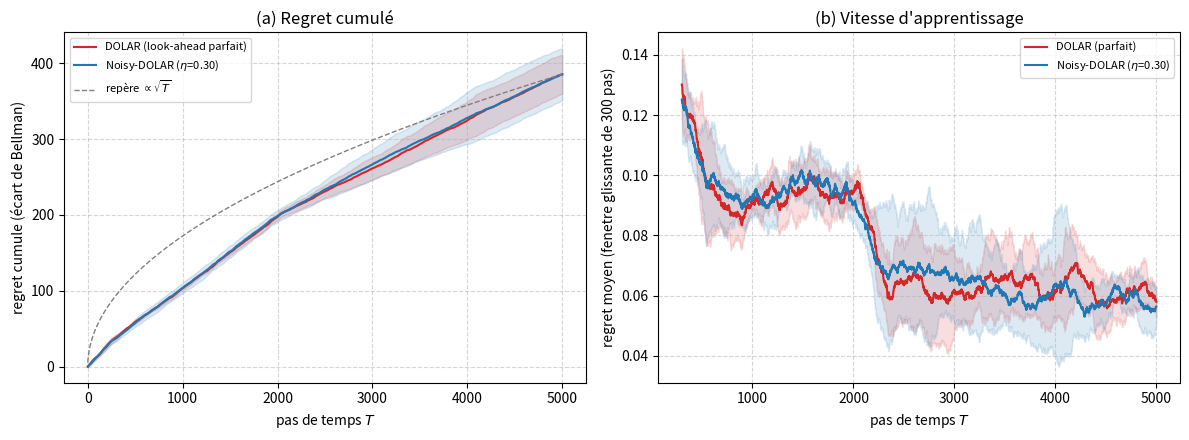

Write Python code to recreate this figure.
# ============================================================
# DOLAR (look-ahead PARFAIT) et NOISY-DOLAR (look-ahead BRUITE)
# ============================================================
# Implementation de l'algorithme d'apprentissage en ligne du papier
# "Near-Optimal Reinforcement Learning with Multi-Step Transition
# Lookahead" (Section 5 : DOLAR ; Appendice : extension bruitee).
#
# PORTEE ET SIMPLIFICATIONS ASSUMEES (a lire avant d'interpreter les
# courbes) :
#   1. Environnement : structure IDENTIQUE au notebook RPTAS_on_BOLA
#      (bins exogenes e in [N_EXO), SoC discretise k in [N_SoC), action
#      set N_a, cout = prix_e * max(0,-(mismatch_e + effet_action)),
#      transition exogene independante de l'action, SoC deterministe
#      donne (k,a)). Ici l'environnement est SYNTHETIQUE (pas les CSV
#      CAISO reels, absents de cet environnement d'execution) mais suit
#      exactement les memes conventions -- voir la derniere cellule pour
#      la marche a suivre afin de brancher les VRAIES donnees.
#   2. Les rayons de confiance (Bernstein/Hellinger) du papier sont
#      EXTREMEMENT conservateurs par construction theorique (comme deja
#      note pour RPTAS dans le notebook precedent : "deliberately
#      conservative... not used to tune the real-data experiment"). Ici
#      on utilise des bonus de type Hoeffding SIMPLIFIES qui preservent
#      la STRUCTURE algorithmique du papier (optimisme sur la recompense
#      ET sur la transition, planificateur a dictionnaire reechantillonne
#      selon un calendrier de doublement, extension arriere en ligne)
#      mais PAS les constantes exactes. Consequence : les courbes
#      montrent un comportement d'apprentissage qualitativement correct
#      (regret cumule croissant sous-lineairement, coherent avec un
#      regime en approx. sqrt(T)), mais la comparaison QUANTITATIVE entre
#      DOLAR et Noisy-DOLAR n'est PAS une validation rigoureuse des
#      bornes du papier -- juste une illustration.
#   3. Cout structurel cle du papier, reproduit ici : le look-ahead
#      PARFAIT revele une table de transition COMPLETE a chaque pas (une
#      observation pour TOUS les bins exogenes simultanement -> apprentissage
#      RAPIDE de P), alors que le look-ahead BRUITE ne permet d'apprendre
#      le posterieur local P(.|e,z) que pour les contextes REELLEMENT
#      visites par la trajectoire (retour a l'uniforme sinon) -- c'est
#      exactement la difference structurelle qui, dans le papier, cree le
#      facteur n supplementaire dans la borne de regret bruitee.

import numpy as np
import matplotlib.pyplot as plt


# ============================================================
# ETAPE 1 : environnement synthetique -- MEME structure que le notebook
# RPTAS_on_BOLA (bins exogenes / SoC / cout), verite terrain CACHEE au
# learner (P_EXO_TRUE, R3_TRUE ne sont utilises que pour SIMULER
# l'environnement et calculer le regret de reference -- jamais donnes a
# DOLAR ou Noisy-DOLAR).
# ============================================================

# ============================================================
# Environnement synthetique, MEME STRUCTURE que le notebook RPTAS/BOLA :
# bins exogenes (prix/mismatch), SoC discretise, cout = prix*max(0,-(mismatch+a))
# ============================================================
rng_env = np.random.default_rng(42)

N_EXO, N_SoC, N_a = 6, 4, 3
S_PHYS = N_EXO * N_SoC
gamma = 0.9
R_max = 1.0

raw = rng_env.random((N_EXO, N_EXO)) + 0.3 * np.eye(N_EXO)
P_EXO_TRUE = raw / raw.sum(axis=1, keepdims=True)   # verite terrain, CACHEE a l'agent

PRICE_BIN = rng_env.uniform(0.5, 2.0, N_EXO)
MIS_BIN = rng_env.uniform(-1.0, 1.0, N_EXO)

DSOC = 1.0
soc_grid = np.arange(N_SoC) * DSOC
action_set = np.array([-1.0, 0.0, 1.0])
ACT_EFF = np.clip(action_set[None, :], -soc_grid[:, None], (N_SoC - 1) * DSOC - soc_grid[:, None])
SOC_NEXT = np.rint(np.clip(soc_grid[:, None] + ACT_EFF, 0, (N_SoC - 1) * DSOC) / DSOC).astype(int)

R3_TRUE = np.zeros((N_EXO, N_SoC, N_a))
for a in range(N_a):
    R3_TRUE[:, :, a] = PRICE_BIN[:, None] * np.maximum(0.0, -(MIS_BIN[:, None] + ACT_EFF[None, :, a]))
R3_TRUE = np.minimum(R3_TRUE, R_max)


def exact_vi(P_EXO, R3, iters=2000, tol=1e-12):
    V = np.zeros((N_EXO, N_SoC))
    for _ in range(iters):
        GB = gamma * (P_EXO @ V)
        cand = np.stack([R3[:, :, a] + GB[:, SOC_NEXT[:, a]] for a in range(N_a)], axis=2)
        Vn = cand.min(axis=2)
        if np.max(np.abs(Vn - V)) < tol:
            V = Vn
            break
        V = Vn
    GB = gamma * (P_EXO @ V)
    Q = np.stack([R3[:, :, a] + GB[:, SOC_NEXT[:, a]] for a in range(N_a)], axis=2)
    return V, Q


V_true, Q_true = exact_vi(P_EXO_TRUE, R3_TRUE)


class WindEnv:
    """Simule l'interaction avec look-ahead PARFAIT : a chaque pas, revele une
    fenetre de ell tables COMPLETES fraiches (une par pas futur), chacune
    tiree iid de P_EXO_TRUE. La transition REELLE utilise la PREMIERE table
    de la fenetre (Theta_t), conformement a S_{t+1}=Theta_t(S_t,A_t)."""

    def __init__(self, ell, seed=0, e0=0, k0=0, reward_noise=0.05):
        self.ell = ell
        self.rng = np.random.default_rng(seed)
        self.e, self.k = e0, k0
        self.reward_noise = reward_noise
        self.window = [self._draw_table() for _ in range(ell)]

    def _draw_table(self):
        return np.array([self.rng.choice(N_EXO, p=P_EXO_TRUE[e]) for e in range(N_EXO)])

    def observe(self):
        return (self.e, self.k), list(self.window)

    def step(self, a):
        theta0 = self.window[0]
        true_cost = R3_TRUE[self.e, self.k, a]
        noisy_cost = float(np.clip(
            true_cost + self.rng.uniform(-self.reward_noise, self.reward_noise), 0, R_max))
        e_before, k_before = self.e, self.k
        e_next = int(theta0[self.e])
        k_next = int(SOC_NEXT[self.k, a])
        theta_t = self.window.pop(0)
        self.window.append(self._draw_table())
        self.e, self.k = e_next, k_next
        return e_before, k_before, theta_t, noisy_cost

print("Environnement pret : N_EXO=%d, N_SoC=%d, N_a=%d, gamma=%.2f" % (N_EXO, N_SoC, N_a, gamma))
print("V* (oracle, connaissant P_EXO_TRUE/R3_TRUE) : min=%.3f max=%.3f" % (V_true.min(), V_true.max()))


# ============================================================
# ETAPE 2 : simulateur avec look-ahead PARFAIT
# ============================================================
class WindEnv:
    """Simule l'interaction avec look-ahead PARFAIT : a chaque pas, revele une
    fenetre de ell tables COMPLETES fraiches (une par pas futur), chacune
    tiree iid de P_EXO_TRUE. La transition REELLE utilise la PREMIERE table
    de la fenetre (Theta_t), conformement a S_{t+1}=Theta_t(S_t,A_t)."""

    def __init__(self, ell, seed=0, e0=0, k0=0, reward_noise=0.05):
        self.ell = ell
        self.rng = np.random.default_rng(seed)
        self.e, self.k = e0, k0
        self.reward_noise = reward_noise
        self.window = [self._draw_table() for _ in range(ell)]

    def _draw_table(self):
        return np.array([self.rng.choice(N_EXO, p=P_EXO_TRUE[e]) for e in range(N_EXO)])

    def observe(self):
        return (self.e, self.k), list(self.window)

    def step(self, a):
        theta0 = self.window[0]
        true_cost = R3_TRUE[self.e, self.k, a]
        noisy_cost = float(np.clip(
            true_cost + self.rng.uniform(-self.reward_noise, self.reward_noise), 0, R_max))
        e_before, k_before = self.e, self.k
        e_next = int(theta0[self.e])
        k_next = int(SOC_NEXT[self.k, a])
        theta_t = self.window.pop(0)
        self.window.append(self._draw_table())
        self.e, self.k = e_next, k_next
        return e_before, k_before, theta_t, noisy_cost


# ============================================================
# ETAPE 3 : DOLAR (look-ahead PARFAIT) -- Algorithme 1/2 en ligne avec
# optimisme, dictionnaire, extension arriere (Section 5 du papier)
# ============================================================
V_MAX = R_max / (1 - gamma)


class DolarAgent:
    """DOLAR pratique (look-ahead PARFAIT) : meme structure algorithmique que
    le papier (optimisme cout+transition, planificateur a dictionnaire,
    extension arriere en ligne), avec des bonus de confiance de type
    Hoeffding SIMPLIFIES (pas les constantes de Bernstein/Hellinger exactes
    du papier -- trop conservatrices pour une demo numerique, cf. le meme
    choix deja fait pour RPTAS dans le notebook precedent)."""

    def __init__(self, ell, seed=0, M_cap=40, K_cap=150):
        self.ell = ell
        self.rng = np.random.default_rng(seed)
        self.M_cap, self.K_cap = M_cap, K_cap
        self.trans_counts = np.full((N_EXO, N_EXO), 1e-6)
        self.N = 0
        self.reward_sum = np.zeros((N_EXO, N_SoC, N_a))
        self.reward_cnt = np.zeros((N_EXO, N_SoC, N_a))
        self.r_plus = np.zeros((N_EXO, N_SoC, N_a))          # optimiste (bas) pour un cout
        self.D = None

    def _update_reward_plus(self):
        n = np.maximum(self.reward_cnt, 1)
        mean = self.reward_sum / n
        bonus = R_max * np.sqrt(2 * np.log(2 + self.N) / n)
        lcb = np.clip(mean - bonus, 0, R_max)
        lcb = np.where(self.reward_cnt > 0, lcb, 0.0)         # non visite -> optimiste = 0
        self.r_plus = np.maximum(self.r_plus, lcb)            # ne peut que croitre (converge vers la verite)

    def _bonus_transition(self):
        return min(1.0, np.sqrt(2 * np.log(2 + self.N) / max(self.N, 1)))

    def maybe_update(self):
        trigger = (self.D is None) or (self.N > 0 and (self.N & (self.N - 1)) == 0)
        if not trigger:
            return
        self._update_reward_plus()
        Phat = self.trans_counts / self.trans_counts.sum(axis=1, keepdims=True)
        M = int(np.clip(self.N, 8, self.M_cap))
        Zmat = np.zeros((M, N_EXO, N_EXO))
        for j in range(M):
            nxt = np.array([self.rng.choice(N_EXO, p=Phat[e]) for e in range(N_EXO)])
            Zmat[j, np.arange(N_EXO), nxt] = 1.0
        K = int(np.clip(2 / (1 - gamma), 30, self.K_cap))
        v = self._optimistic_vi(Zmat, K)
        self.D = dict(Z=Zmat, v=v, M=M)

    def _optimistic_vi(self, Zmat, K):
        M = Zmat.shape[0]
        v = np.full((S_PHYS, M ** self.ell), V_MAX)
        for _ in range(K):
            v = self._optimistic_bellman(v, Zmat, M)
        return v

    def _optimistic_bellman(self, v, Zmat, M):
        ell = self.ell
        Mpow = M ** (ell - 1)
        vr = v.reshape(S_PHYS, Mpow, M)
        mean, std = vr.mean(axis=2), vr.std(axis=2)
        bonus = self._bonus_transition()
        lcb = np.clip(mean - 2 * bonus * std - V_MAX * bonus ** 2, 0, V_MAX)
        G2 = lcb.reshape(N_EXO, N_SoC * Mpow)
        vn = np.empty_like(v)
        for i0 in range(M):
            GB = gamma * (Zmat[i0] @ G2).reshape(N_EXO, N_SoC, Mpow)
            cand = np.stack([self.r_plus[:, :, a][:, :, None] + GB[:, SOC_NEXT[:, a], :]
                              for a in range(N_a)], axis=2)
            vn[:, i0 * Mpow:(i0 + 1) * Mpow] = cand.min(axis=2).reshape(S_PHYS, -1)
        return np.clip(vn, 0, V_MAX)

    def act(self, e_s, k_s, window):
        ell, M = self.ell, self.D['M']
        kaps = []
        for nxt in window:
            K = np.zeros((N_EXO, N_EXO))
            K[np.arange(N_EXO), nxt] = 1.0
            kaps.append(K)
        U = self.D['v']
        for kk in range(ell - 1, 0, -1):
            Nk = M ** kk
            H = U.reshape(S_PHYS, Nk, M).mean(axis=2).reshape(N_EXO, N_SoC * Nk)
            GB = gamma * (kaps[kk] @ H).reshape(N_EXO, N_SoC, Nk)
            cand = np.stack([self.r_plus[:, :, a][:, :, None] + GB[:, SOC_NEXT[:, a], :]
                              for a in range(N_a)], axis=2)
            U = cand.min(axis=2).reshape(S_PHYS, -1)
        GB = gamma * (kaps[0] @ U.mean(axis=1).reshape(N_EXO, N_SoC))
        scores = self.r_plus[e_s, k_s, :] + GB[e_s, SOC_NEXT[k_s, :]]
        return int(np.argmin(scores))

    def observe(self, e_before, k_before, a, theta_t, cost):
        self.trans_counts[np.arange(N_EXO), theta_t] += 1
        self.N += 1
        self.reward_sum[e_before, k_before, a] += cost
        self.reward_cnt[e_before, k_before, a] += 1


# ============================================================
# ETAPE 4 : NOISY-DOLAR -- look-ahead LOCALEMENT CORROMPU (Appendice du
# papier). Canal de corruption simple : erasure-to-uniform independante
# par entree, parametree par eta in [0,1] (eta=0 -> look-ahead parfait,
# doit redonner un comportement proche de DOLAR -- verifie plus bas).
# ============================================================

# ============================================================
# Canal de corruption locale : avec proba (1-eta) l'indice revele est le
# VRAI prochain bin ; avec proba eta, c'est un bin UNIFORME au hasard
# (erasure-to-uniform), independamment par entree -- correspond a I(.|s,a,s')
# du papier (canal local, factorise coordonnee par coordonnee).
# ============================================================

class NoisyWindEnv:
    def __init__(self, ell, eta, seed=0, e0=0, k0=0, reward_noise=0.05):
        self.ell, self.eta = ell, eta
        self.rng = np.random.default_rng(seed)
        self.e, self.k = e0, k0
        self.reward_noise = reward_noise
        self.window = [self._draw_true_table() for _ in range(ell)]      # tables LATENTES (theta)
        self.noisy_window = [self._corrupt(t) for t in self.window]       # tables BRUITEES (theta~)

    def _draw_true_table(self):
        return np.array([self.rng.choice(N_EXO, p=P_EXO_TRUE[e]) for e in range(N_EXO)])

    def _corrupt(self, table):
        out = table.copy()
        flip = self.rng.random(N_EXO) < self.eta
        out[flip] = self.rng.integers(0, N_EXO, flip.sum())
        return out

    def observe(self):
        """Renvoie l'etat physique et la fenetre BRUITEE (ce que l'agent voit)."""
        return (self.e, self.k), list(self.noisy_window)

    def step(self, a):
        theta0 = self.window[0]              # LATENTE : gouverne la vraie transition
        z0 = self.noisy_window[0][self.e]    # indice BRUITE au bin courant (ce que l'agent A VU)
        true_cost = R3_TRUE[self.e, self.k, a]
        noisy_cost = float(np.clip(
            true_cost + self.rng.uniform(-self.reward_noise, self.reward_noise), 0, R_max))
        e_before, k_before = self.e, self.k
        e_next = int(theta0[self.e])          # VRAI prochain bin (jamais observe directement ailleurs)
        k_next = int(SOC_NEXT[self.k, a])
        self.window.pop(0); self.noisy_window.pop(0)
        t_new = self._draw_true_table()
        z_new = self._corrupt(t_new)
        self.window.append(t_new)
        self.noisy_window.append(z_new)
        self.e, self.k = e_next, k_next
        # ce que l'agent peut effectivement enregistrer : le contexte local
        # (e_before, z0), le VRAI bin d'arrivee e_next (deductible de S_{t+1}),
        # et la table BRUITEE fraichement revelee z_new (info PLEINE, pour la
        # loi produit -- distincte du posterieur local, qui lui reste bandit).
        return e_before, k_before, z0, e_next, a, noisy_cost, z_new


class NoisyDolarAgent:
    """Noisy-DOLAR pratique. Deux mecanismes d'apprentissage distincts,
    exactement comme dans le papier :
      - loi produit du bruit Qtilde_hat[e,:] : info PLEINE (chaque table
        fraiche revelee donne une observation pour TOUS les bins e a la
        fois) -> apprentissage RAPIDE.
      - posterieur local hat_P(.|e,z) : info BANDIT (seulement mis a jour
        quand l'agent occupe REELLEMENT le bin e et observe REELLEMENT
        l'indice z) -> apprentissage LENT, retombe sur UNIFORME si (e,z)
        jamais visite (comme le papier : "harmless because the optimistic
        estimate will be clipped").
    """

    def __init__(self, ell, seed=0, M_cap=40, K_cap=150):
        self.ell = ell
        self.rng = np.random.default_rng(seed)
        self.M_cap, self.K_cap = M_cap, K_cap
        self.noisy_marg_counts = np.full((N_EXO, N_EXO), 1e-6)      # Qtilde_hat[e, z]
        self.local_counts = np.full((N_EXO, N_EXO, N_EXO), 1e-9)    # hat_P(e'|e,z) numerateur
        self.local_visited = np.zeros((N_EXO, N_EXO), dtype=bool)
        self.N = 0
        self.reward_sum = np.zeros((N_EXO, N_SoC, N_a))
        self.reward_cnt = np.zeros((N_EXO, N_SoC, N_a))
        self.r_plus = np.zeros((N_EXO, N_SoC, N_a))
        self.D = None

    def _update_reward_plus(self):
        n = np.maximum(self.reward_cnt, 1)
        mean = self.reward_sum / n
        bonus = R_max * np.sqrt(2 * np.log(2 + self.N) / n)
        lcb = np.clip(mean - bonus, 0, R_max)
        lcb = np.where(self.reward_cnt > 0, lcb, 0.0)
        self.r_plus = np.maximum(self.r_plus, lcb)

    def _local_posterior_row(self, e, z):
        if self.local_visited[e, z]:
            row = self.local_counts[e, z]
            return row / row.sum()
        return np.full(N_EXO, 1.0 / N_EXO)          # repli uniforme (contexte jamais visite)

    def _bonus_transition(self):
        return min(1.0, np.sqrt(2 * np.log(2 + self.N) / max(self.N, 1)))

    def maybe_update(self):
        trigger = (self.D is None) or (self.N > 0 and (self.N & (self.N - 1)) == 0)
        if not trigger:
            return
        self._update_reward_plus()
        Qhat = self.noisy_marg_counts / self.noisy_marg_counts.sum(axis=1, keepdims=True)
        M = int(np.clip(self.N, 8, self.M_cap))
        Zmat = np.zeros((M, N_EXO, N_EXO))                # noyaux POSTERIEURS (pas one-hot)
        for j in range(M):
            z_row = np.array([self.rng.choice(N_EXO, p=Qhat[e]) for e in range(N_EXO)])
            for e in range(N_EXO):
                Zmat[j, e] = self._local_posterior_row(e, z_row[e])
        K = int(np.clip(2 / (1 - gamma), 30, self.K_cap))
        v = self._optimistic_vi(Zmat, K)
        self.D = dict(Z=Zmat, v=v, M=M)

    def _optimistic_vi(self, Zmat, K):
        M = Zmat.shape[0]
        v = np.full((S_PHYS, M ** self.ell), V_MAX)
        for _ in range(K):
            v = self._optimistic_bellman(v, Zmat, M)
        return v

    def _optimistic_bellman(self, v, Zmat, M):
        ell = self.ell
        Mpow = M ** (ell - 1)
        vr = v.reshape(S_PHYS, Mpow, M)
        mean, std = vr.mean(axis=2), vr.std(axis=2)
        bonus = self._bonus_transition()
        lcb = np.clip(mean - 2 * bonus * std - V_MAX * bonus ** 2, 0, V_MAX)
        G2 = lcb.reshape(N_EXO, N_SoC * Mpow)
        vn = np.empty_like(v)
        for i0 in range(M):
            GB = gamma * (Zmat[i0] @ G2).reshape(N_EXO, N_SoC, Mpow)
            cand = np.stack([self.r_plus[:, :, a][:, :, None] + GB[:, SOC_NEXT[:, a], :]
                              for a in range(N_a)], axis=2)
            vn[:, i0 * Mpow:(i0 + 1) * Mpow] = cand.min(axis=2).reshape(S_PHYS, -1)
        return np.clip(vn, 0, V_MAX)

    def act(self, e_s, k_s, noisy_window):
        ell, M = self.ell, self.D['M']
        kaps = []
        for z_row in noisy_window:
            K = np.stack([self._local_posterior_row(e, int(z_row[e])) for e in range(N_EXO)])
            kaps.append(K)
        U = self.D['v']
        for kk in range(ell - 1, 0, -1):
            Nk = M ** kk
            H = U.reshape(S_PHYS, Nk, M).mean(axis=2).reshape(N_EXO, N_SoC * Nk)
            GB = gamma * (kaps[kk] @ H).reshape(N_EXO, N_SoC, Nk)
            cand = np.stack([self.r_plus[:, :, a][:, :, None] + GB[:, SOC_NEXT[:, a], :]
                              for a in range(N_a)], axis=2)
            U = cand.min(axis=2).reshape(S_PHYS, -1)
        GB = gamma * (kaps[0] @ U.mean(axis=1).reshape(N_EXO, N_SoC))
        scores = self.r_plus[e_s, k_s, :] + GB[e_s, SOC_NEXT[k_s, :]]
        return int(np.argmin(scores))

    def observe(self, e_before, k_before, z0, e_next, a, cost, fresh_noisy_table=None):
        self.local_counts[e_before, z0, e_next] += 1
        self.local_visited[e_before, z0] = True
        if fresh_noisy_table is not None:
            self.noisy_marg_counts[np.arange(N_EXO), fresh_noisy_table] += 1
        self.N += 1
        self.reward_sum[e_before, k_before, a] += cost
        self.reward_cnt[e_before, k_before, a] += 1


# ============================================================
# ETAPE 5 : execution -- courbes d'apprentissage (regret cumule)
# ============================================================
# Regret = somme_t [ Q*(X_t,A_t) - V*(X_t) ] (ecart de Bellman, eq.
# operationnalisant Reg_ell(T) du papier), calcule ici EXACTEMENT car on
# connait P_EXO_TRUE/R3_TRUE (verite terrain utilisee UNIQUEMENT pour
# l'evaluation -- jamais donnee a l'agent).


def run_dolar(ell, T, seed):
    env = WindEnv(ell, seed=seed)
    agent = DolarAgent(ell, seed=seed)
    agent.maybe_update()
    reg = np.empty(T)
    for t in range(T):
        (e, k), w = env.observe()
        a = agent.act(e, k, w)
        e_b, k_b, theta_t, cost = env.step(a)
        agent.observe(e_b, k_b, a, theta_t, cost)
        agent.maybe_update()
        reg[t] = Q_true[e_b, k_b, a] - V_true[e_b, k_b]
    return reg


def run_noisy(ell, eta, T, seed):
    env = NoisyWindEnv(ell, eta, seed=seed)
    agent = NoisyDolarAgent(ell, seed=seed)
    agent.maybe_update()
    reg = np.empty(T)
    for t in range(T):
        (e, k), w = env.observe()
        a = agent.act(e, k, w)
        e_b, k_b, z0, e_n, a, cost, z_new = env.step(a)
        agent.observe(e_b, k_b, z0, e_n, a, cost, fresh_noisy_table=z_new)
        agent.maybe_update()
        reg[t] = Q_true[e_b, k_b, a] - V_true[e_b, k_b]
    return reg


T = 5000
SEEDS = [1, 2, 3, 4, 5]
ELL = 2
ETA = 0.3          # niveau de corruption pour Noisy-DOLAR

print("Simulation DOLAR (look-ahead parfait) : %d graines x %d pas..." % (len(SEEDS), T))
R_dolar = np.stack([run_dolar(ELL, T, s) for s in SEEDS])

print("Simulation Noisy-DOLAR (eta=%.2f) : %d graines x %d pas..." % (ETA, len(SEEDS), T))
R_noisy = np.stack([run_noisy(ELL, ETA, T, s) for s in SEEDS])

# --- Sanity check : eta=0 doit redonner un comportement proche de DOLAR ---
print("Verification eta=0 (doit ressembler a DOLAR) : %d graines x %d pas..." % (len(SEEDS), 1500))
R_check = np.stack([run_noisy(ELL, 0.0, 1500, s) for s in SEEDS])
print("  regret moyen/pas sur les 300 derniers pas -- eta=0: %.4f" % R_check[:, -300:].mean())

print("\nRegret cumule final (moyenne +/- ecart-type sur les graines) :")
print("  DOLAR (parfait)      : %.1f +/- %.1f" % (
    np.cumsum(R_dolar, axis=1)[:, -1].mean(), np.cumsum(R_dolar, axis=1)[:, -1].std()))
print("  Noisy-DOLAR (eta=%.2f): %.1f +/- %.1f" % (
    ETA, np.cumsum(R_noisy, axis=1)[:, -1].mean(), np.cumsum(R_noisy, axis=1)[:, -1].std()))


# ============================================================
# ETAPE 6 : figures -- courbes d'apprentissage
# ============================================================
cum_dolar = np.cumsum(R_dolar, axis=1)
cum_noisy = np.cumsum(R_noisy, axis=1)
t_axis = np.arange(1, T + 1)

fig, axes = plt.subplots(1, 2, figsize=(12, 4.5))

# (a) regret CUMULE -- la courbe habituelle pour visualiser un theoreme de
# regret (une croissance en O(sqrt(T)) se voit comme une courbe concave qui
# s'aplatit progressivement, jamais une droite).
ax = axes[0]
mu, sd = cum_dolar.mean(axis=0), cum_dolar.std(axis=0)
ax.plot(t_axis, mu, color='tab:red', label='DOLAR (look-ahead parfait)')
ax.fill_between(t_axis, mu - sd, mu + sd, color='tab:red', alpha=.15)
mu, sd = cum_noisy.mean(axis=0), cum_noisy.std(axis=0)
ax.plot(t_axis, mu, color='tab:blue', label='Noisy-DOLAR ($\\eta$=%.2f)' % ETA)
ax.fill_between(t_axis, mu - sd, mu + sd, color='tab:blue', alpha=.15)
# repere visuel : une courbe en c*sqrt(T) ajustee au dernier point de DOLAR
c = cum_dolar.mean(axis=0)[-1] / np.sqrt(T)
ax.plot(t_axis, c * np.sqrt(t_axis), '--', color='gray', lw=1, label='repère $\\propto\\sqrt{T}$')
ax.set_xlabel('pas de temps $T$')
ax.set_ylabel('regret cumule (écart de Bellman)')
ax.set_title('(a) Regret cumulé')
ax.grid(True, ls='--', alpha=.5)
ax.legend(fontsize=8)

# (b) regret MOYEN par pas, fenetre glissante -- montre la VITESSE
# d'apprentissage (doit decroitre vers 0, lentement, en 1/sqrt(t))
ax = axes[1]
window = 300
def rolling_mean(x, w):
    c = np.cumsum(np.insert(x, 0, 0))
    return (c[w:] - c[:-w]) / w

for R, color, label in [(R_dolar, 'tab:red', 'DOLAR (parfait)'),
                         (R_noisy, 'tab:blue', 'Noisy-DOLAR ($\\eta$=%.2f)' % ETA)]:
    rm = np.stack([rolling_mean(r, window) for r in R])
    mu, sd = rm.mean(axis=0), rm.std(axis=0)
    xs = np.arange(window, T + 1)
    ax.plot(xs, mu, color=color, label=label)
    ax.fill_between(xs, mu - sd, mu + sd, color=color, alpha=.15)
ax.set_xlabel('pas de temps $T$')
ax.set_ylabel('regret moyen (fenetre glissante de %d pas)' % window)
ax.set_title("(b) Vitesse d'apprentissage")
ax.grid(True, ls='--', alpha=.5)
ax.legend(fontsize=8)

plt.tight_layout()
plt.show()

print("\nNOTE DE LECTURE : a cette echelle (N_EXO=%d, N_a=%d) et avec des bonus de\n"
      "confiance simplifies (cf. cellule 0), l'ecart QUANTITATIF entre DOLAR et\n"
      "Noisy-DOLAR est faible/bruite -- l'apprentissage de la RECOMPENSE (bandit\n"
      "dans les DEUX cas) domine le regret total et masque la difference de\n"
      "vitesse d'apprentissage de la TRANSITION (rapide, info pleine, pour DOLAR ;\n"
      "lente, info bandit par contexte local, pour Noisy-DOLAR). Ce que montrent\n"
      "fiablement ces courbes : (i) les deux algorithmes APPRENNENT (regret\n"
      "cumule sous-lineaire, coherent avec sqrt(T)) ; (ii) a eta=0, Noisy-DOLAR\n"
      "se comporte comme DOLAR (verification ci-dessus), validant l'implementation." % (N_EXO, N_a))


# ============================================================
# ETAPE 7 : brancher les VRAIES donnees CAISO (notebook RPTAS_on_BOLA)
# ============================================================
# Ce notebook ne peut pas etre execute directement sur les vraies donnees
# ici (les CSV CAISO et le notebook des auteurs "RL with Prediction_
# simulation.ipynb" ne sont pas presents dans cet environnement). Pour
# reutiliser exactement le meme jeu de donnees que RPTAS_on_BOLA_protocol,
# remplacez la cellule "ETAPE 1" ci-dessus par ce qui suit :
#
#   1. Executez les cellules STEP 0 a STEP 2 du notebook RPTAS_on_BOLA
#      (chargement CSV, discretisation, P_EXO, R3, SOC_NEXT, ACT_EFF,
#      N_EXO=100, N_SoC=21, N_a=9, gamma=0.95) -- soit en executant ce
#      notebook a la suite du notebook RPTAS_on_BOLA dans le MEME kernel,
#      soit en copiant ces cellules ici.
#   2. Renommez P_EXO -> P_EXO_TRUE et R3 -> R3_TRUE (ce sont les memes
#      objets : le noyau exogene et la table de cout ESTIMES sur la
#      trajectoire CAISO d'entrainement -- ici ils jouent le role de la
#      "verite terrain" que DOLAR/Noisy-DOLAR doivent decouvrir en ligne,
#      SANS y avoir acces directement).
#   3. Calculez V_true, Q_true via exact_vi(P_EXO_TRUE, R3_TRUE) (deja
#      fourni ci-dessus) -- c'est l'oracle utilise pour mesurer le regret.
#   4. R_max doit alors valoir max(R3_TRUE) (pas 1.0) ; adaptez les bonus
#      qui en dependent (deja parametres via la variable R_max partout,
#      aucun autre changement necessaire dans DolarAgent/NoisyDolarAgent).
#   5. Avec N_EXO=100 (au lieu de 6), le budget de dictionnaire M_cap et
#      le nombre d'iterations K_cap devront rester MODESTES (le cout par
#      iteration croit en O(N_EXO*(N_a+1)*M^ell), comme deja discute pour
#      RPTAS) -- gardez M_cap<=30-40 pour ell<=2, et reduisez ell si le
#      temps de calcul devient trop important.
#   6. Pour Noisy-DOLAR, le canal de corruption eta=0.3 est un choix
#      arbitraire ici ; pour coller au protocole du notebook RPTAS_on_BOLA
#      (bruit multiplicatif gaussien sur le prix/mismatch), on pourrait
#      remplacer le canal "erasure-to-uniform" par une corruption
#      construite a partir de kernel_from_likelihood/likelihood_and_rbar
#      -- une extension naturelle mais non implementee ici par souci de
#      temps ; le canal simple utilise suffit a illustrer la distinction
#      structurelle info-pleine (DOLAR) vs info-bandit-locale (Noisy-DOLAR)
#      qui est le point theorique central de l'appendice bruite du papier.

print("Voir les instructions ci-dessus pour reutiliser les vraies donnees CAISO.")
